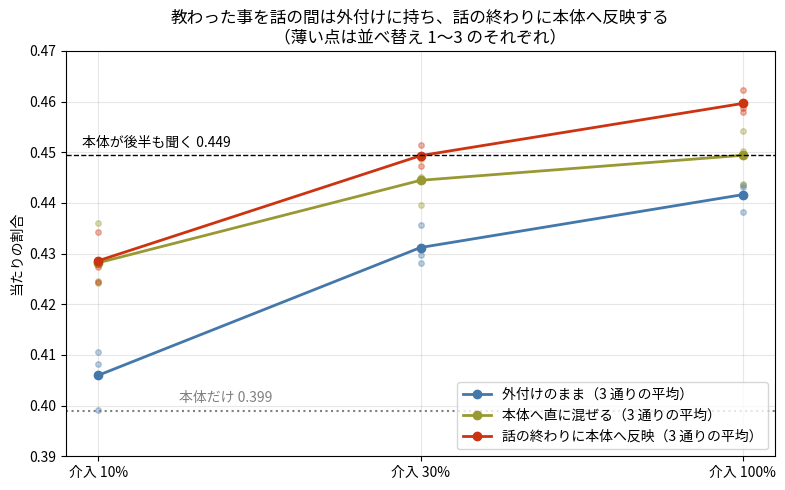

Write the Python code that produced this figure. (Note: this script raises an exception after producing the figure.)
"""I49zzd: 話の終わりに本体へ反映する形の数え（run26）の図。"""
import os
import matplotlib
matplotlib.use("Agg")
import matplotlib.pyplot as plt
from matplotlib import font_manager as fm

font = os.environ.get("KOTOYUI_FONT")
if font:
    fm.fontManager.addfont(font)
    plt.rcParams["font.family"] = fm.FontProperties(fname=font).get_name()
plt.rcParams["axes.unicode_minus"] = False

rates = ["10%", "30%", "100%"]
base = [.4057, .3912, .4002]
full = [.4542, .4438, .4502]
rows = {
    "外付けのまま": [[.4106, .4356, .4435], [.3991, .4298, .4383], [.4083, .4282, .4431]],
    "本体へ直に混ぜる": [[.4360, .4487, .4542], [.4241, .4395, .4438], [.4245, .4452, .4502]],
    "話の終わりに本体へ反映": [[.4342, .4514, .4623], [.4243, .4473, .4579], [.4273, .4493, .4587]],
}
cols = {"外付けのまま": "#4477aa", "本体へ直に混ぜる": "#999933", "話の終わりに本体へ反映": "#cc3311"}
fig, ax = plt.subplots(figsize=(8, 5))
x = range(3)
for name, v in rows.items():
    avg = [sum(r[i] for r in v) / 3 for i in x]
    for r in v:
        ax.plot(x, r, "o", color=cols[name], alpha=.35, ms=4)
    ax.plot(x, avg, "-o", color=cols[name], lw=2, label=name + "（3 通りの平均）")
b = sum(base) / 3
f = sum(full) / 3
ax.axhline(b, color="gray", ls=":")
ax.text(.25, b + .001, "本体だけ %.3f" % b, color="gray", va="bottom")
ax.axhline(f, color="black", ls="--", lw=1)
ax.text(-.05, f + .001, "本体が後半も聞く %.3f" % f, va="bottom")
ax.set_xticks(list(x))
ax.set_xticklabels(["介入 " + r for r in rates])
ax.set_ylabel("当たりの割合")
ax.set_ylim(.39, .47)
ax.set_title("教わった事を話の間は外付けに持ち、話の終わりに本体へ反映する\n（薄い点は並べ替え 1〜3 のそれぞれ）")
ax.legend(loc="lower right")
ax.grid(alpha=.3)
fig.tight_layout()
for out in ("docs/images/i49zzd_reflect.png",
            "/mnt/project-files/kotoyui_intervention/figs/i49zzd_reflect.png"):
    fig.savefig(out, dpi=170)
